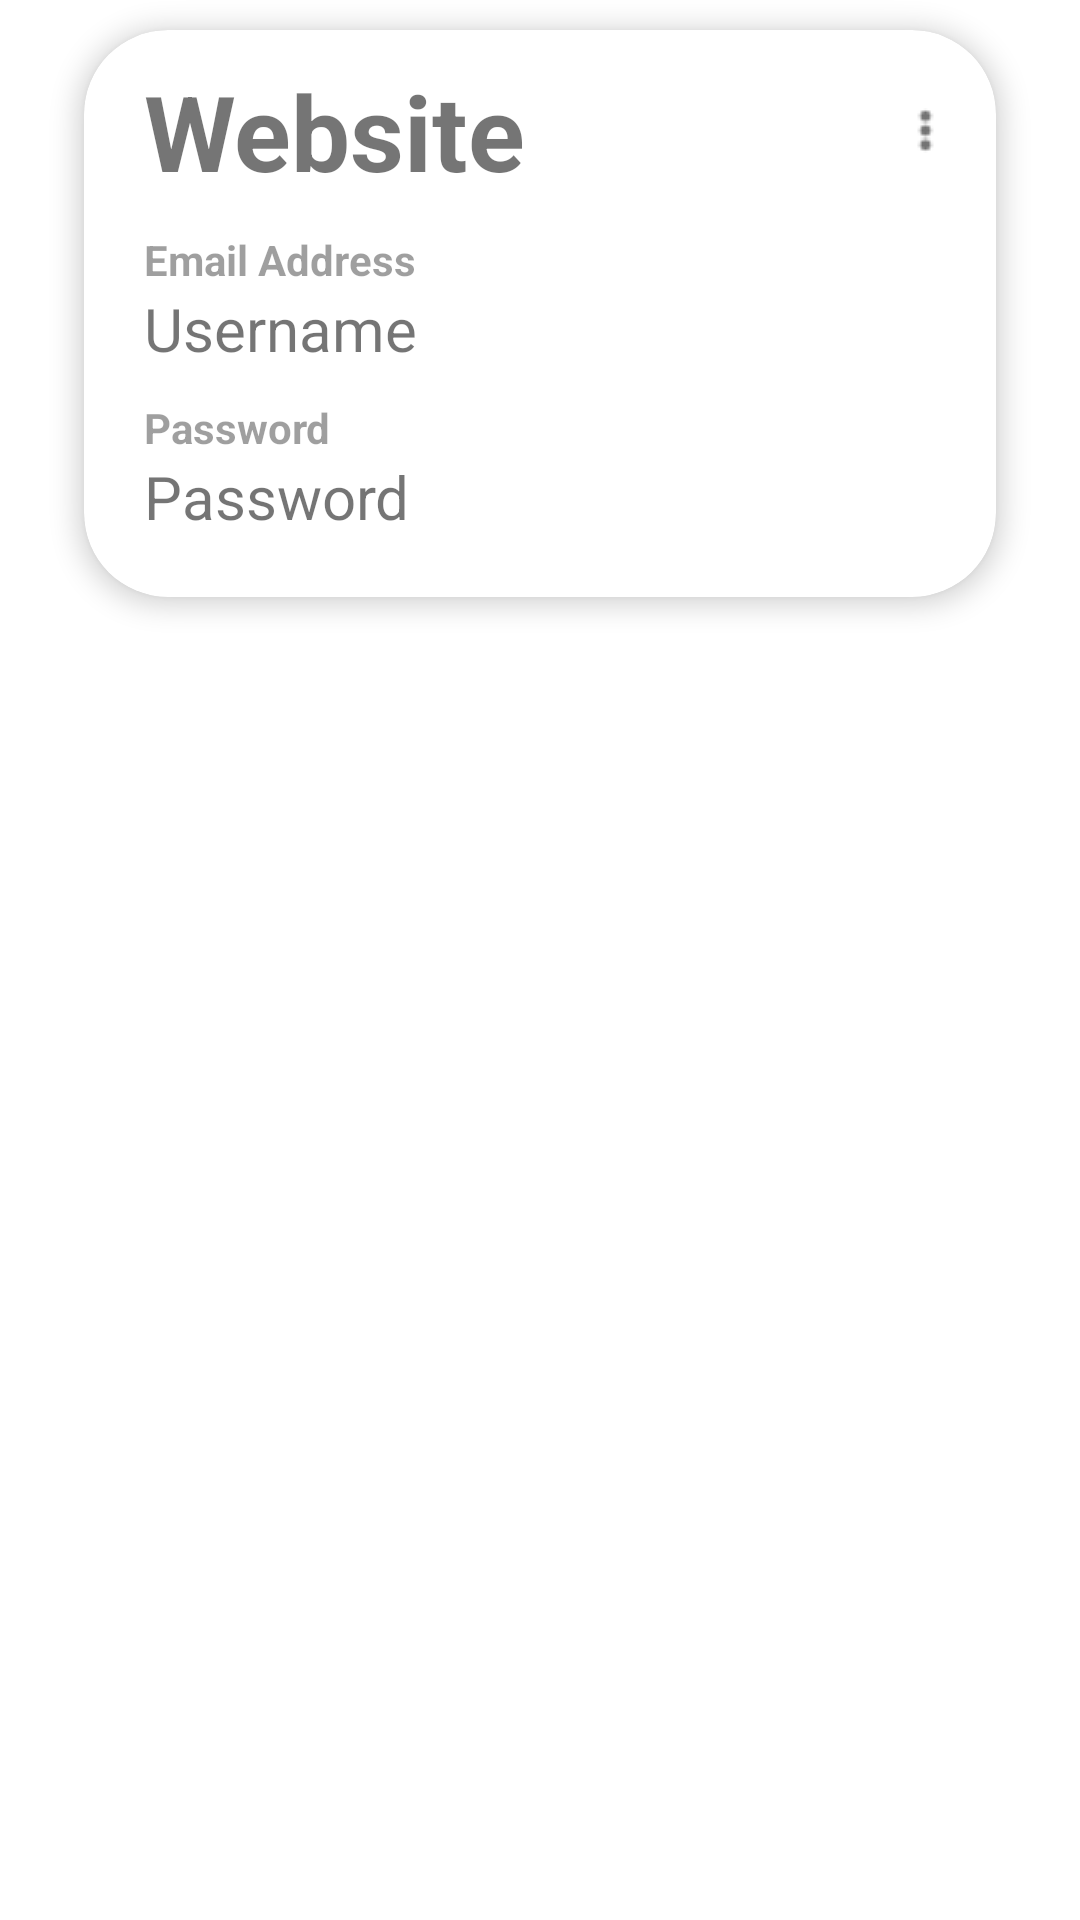

Write the Android layout XML for this screen, with the resource values it uses.
<!-- AndroidManifest.xml: application theme Theme.MyLogin -->
<!-- res/layout/recycler_view.xml -->
<?xml version="1.0" encoding="utf-8"?>
<LinearLayout xmlns:android="http://schemas.android.com/apk/res/android"
    xmlns:app="http://schemas.android.com/apk/res-auto"
    xmlns:tools="http://schemas.android.com/tools"
    android:orientation="vertical"
    android:layout_width="match_parent"
    android:layout_height="wrap_content">

    <androidx.cardview.widget.CardView
        android:layout_width="match_parent"
        android:layout_height="wrap_content"
        android:layout_marginStart="28dp"
        android:layout_marginEnd="28dp"
        android:layout_marginTop="10dp"
        android:layout_marginBottom="10dp"
        app:cardCornerRadius="28dp"
        app:cardElevation="5dp">

        <LinearLayout
            android:layout_width="match_parent"
            android:layout_height="match_parent"
            android:orientation="vertical">
            <androidx.constraintlayout.widget.ConstraintLayout
                android:layout_width="match_parent"
                android:layout_height="wrap_content"
                android:layout_marginTop="10dp"
                android:layout_marginBottom="10dp">

            <TextView
                android:id="@+id/websiteR"
                android:layout_width="0dp"
                android:layout_height="wrap_content"
                android:layout_marginEnd="16dp"
                android:layout_marginRight="16dp"
                android:layout_marginStart="20dp"
                android:text="Website"
                android:textSize="35dp"
                android:textStyle="bold"
               app:layout_constraintBottom_toBottomOf="parent"
                app:layout_constraintEnd_toStartOf="@+id/imageButton"
                app:layout_constraintStart_toStartOf="parent"
                app:layout_constraintTop_toTopOf="parent" />

            <ImageButton
                android:id="@+id/imageButton"
                android:layout_width="wrap_content"
                android:layout_height="wrap_content"
                android:layout_marginEnd="0dp"
                app:layout_constraintBottom_toBottomOf="parent"
                app:layout_constraintEnd_toEndOf="parent"
                app:layout_constraintTop_toTopOf="parent"
                android:src="@drawable/menu15"
                android:padding="16dp"
                android:background="?android:attr/selectableItemBackground"
                />
        </androidx.constraintlayout.widget.ConstraintLayout>


            <TextView
                android:layout_width="wrap_content"
                android:layout_height="wrap_content"
                android:layout_marginStart="20dp"
                android:alpha="0.7"
                android:text="Email Address"
                android:textStyle="bold" />

            <TextView
                android:id="@+id/emailR"
                android:layout_width="match_parent"
                android:layout_height="wrap_content"
                android:layout_marginStart="20dp"
                android:layout_marginTop="0dp"
                android:layout_marginEnd="20dp"
                android:layout_marginBottom="10dp"
                android:text="Username"
                android:textSize="20dp" />
            <TextView
                android:layout_width="wrap_content"
                android:layout_height="wrap_content"
                android:alpha="0.7"
                android:layout_marginStart="20dp"
                android:text="Password"
                android:textStyle="bold" />

            <TextView
                android:id="@+id/passwordR"
                android:layout_width="match_parent"
                android:layout_height="wrap_content"
                android:layout_marginStart="20dp"
                android:layout_marginTop="0dp"
                android:layout_marginEnd="20dp"
                android:layout_marginBottom="20dp"
                android:text="Password"
                android:textSize="20dp"

                />

        </LinearLayout>
    </androidx.cardview.widget.CardView>

</LinearLayout>
<!-- resources referenced by this layout -->
<resources>
  <!-- drawable menu15: png bitmap (drawable, 261 bytes) -->
  <style name="Theme.MyLogin" parent="Theme.MaterialComponents.Light.NoActionBar">
          
          <item name="colorPrimary">@color/my_primary</item>
          <item name="colorPrimaryVariant">@color/black</item>
          <item name="colorOnPrimary">@color/white</item>
          
          <item name="colorSecondary">@color/my_secondary</item>
          <item name="colorSecondaryVariant">@color/my_secondary</item>
          <item name="colorOnSecondary">@color/black</item>
          
          <item name="android:windowLightStatusBar">false</item>
          
      </style>
  <color name="my_primary">#d67646</color>
  <color name="black">#FF000000</color>
  <color name="white">#FFFFFFFF</color>
  <color name="my_secondary">#717171</color>
</resources>
